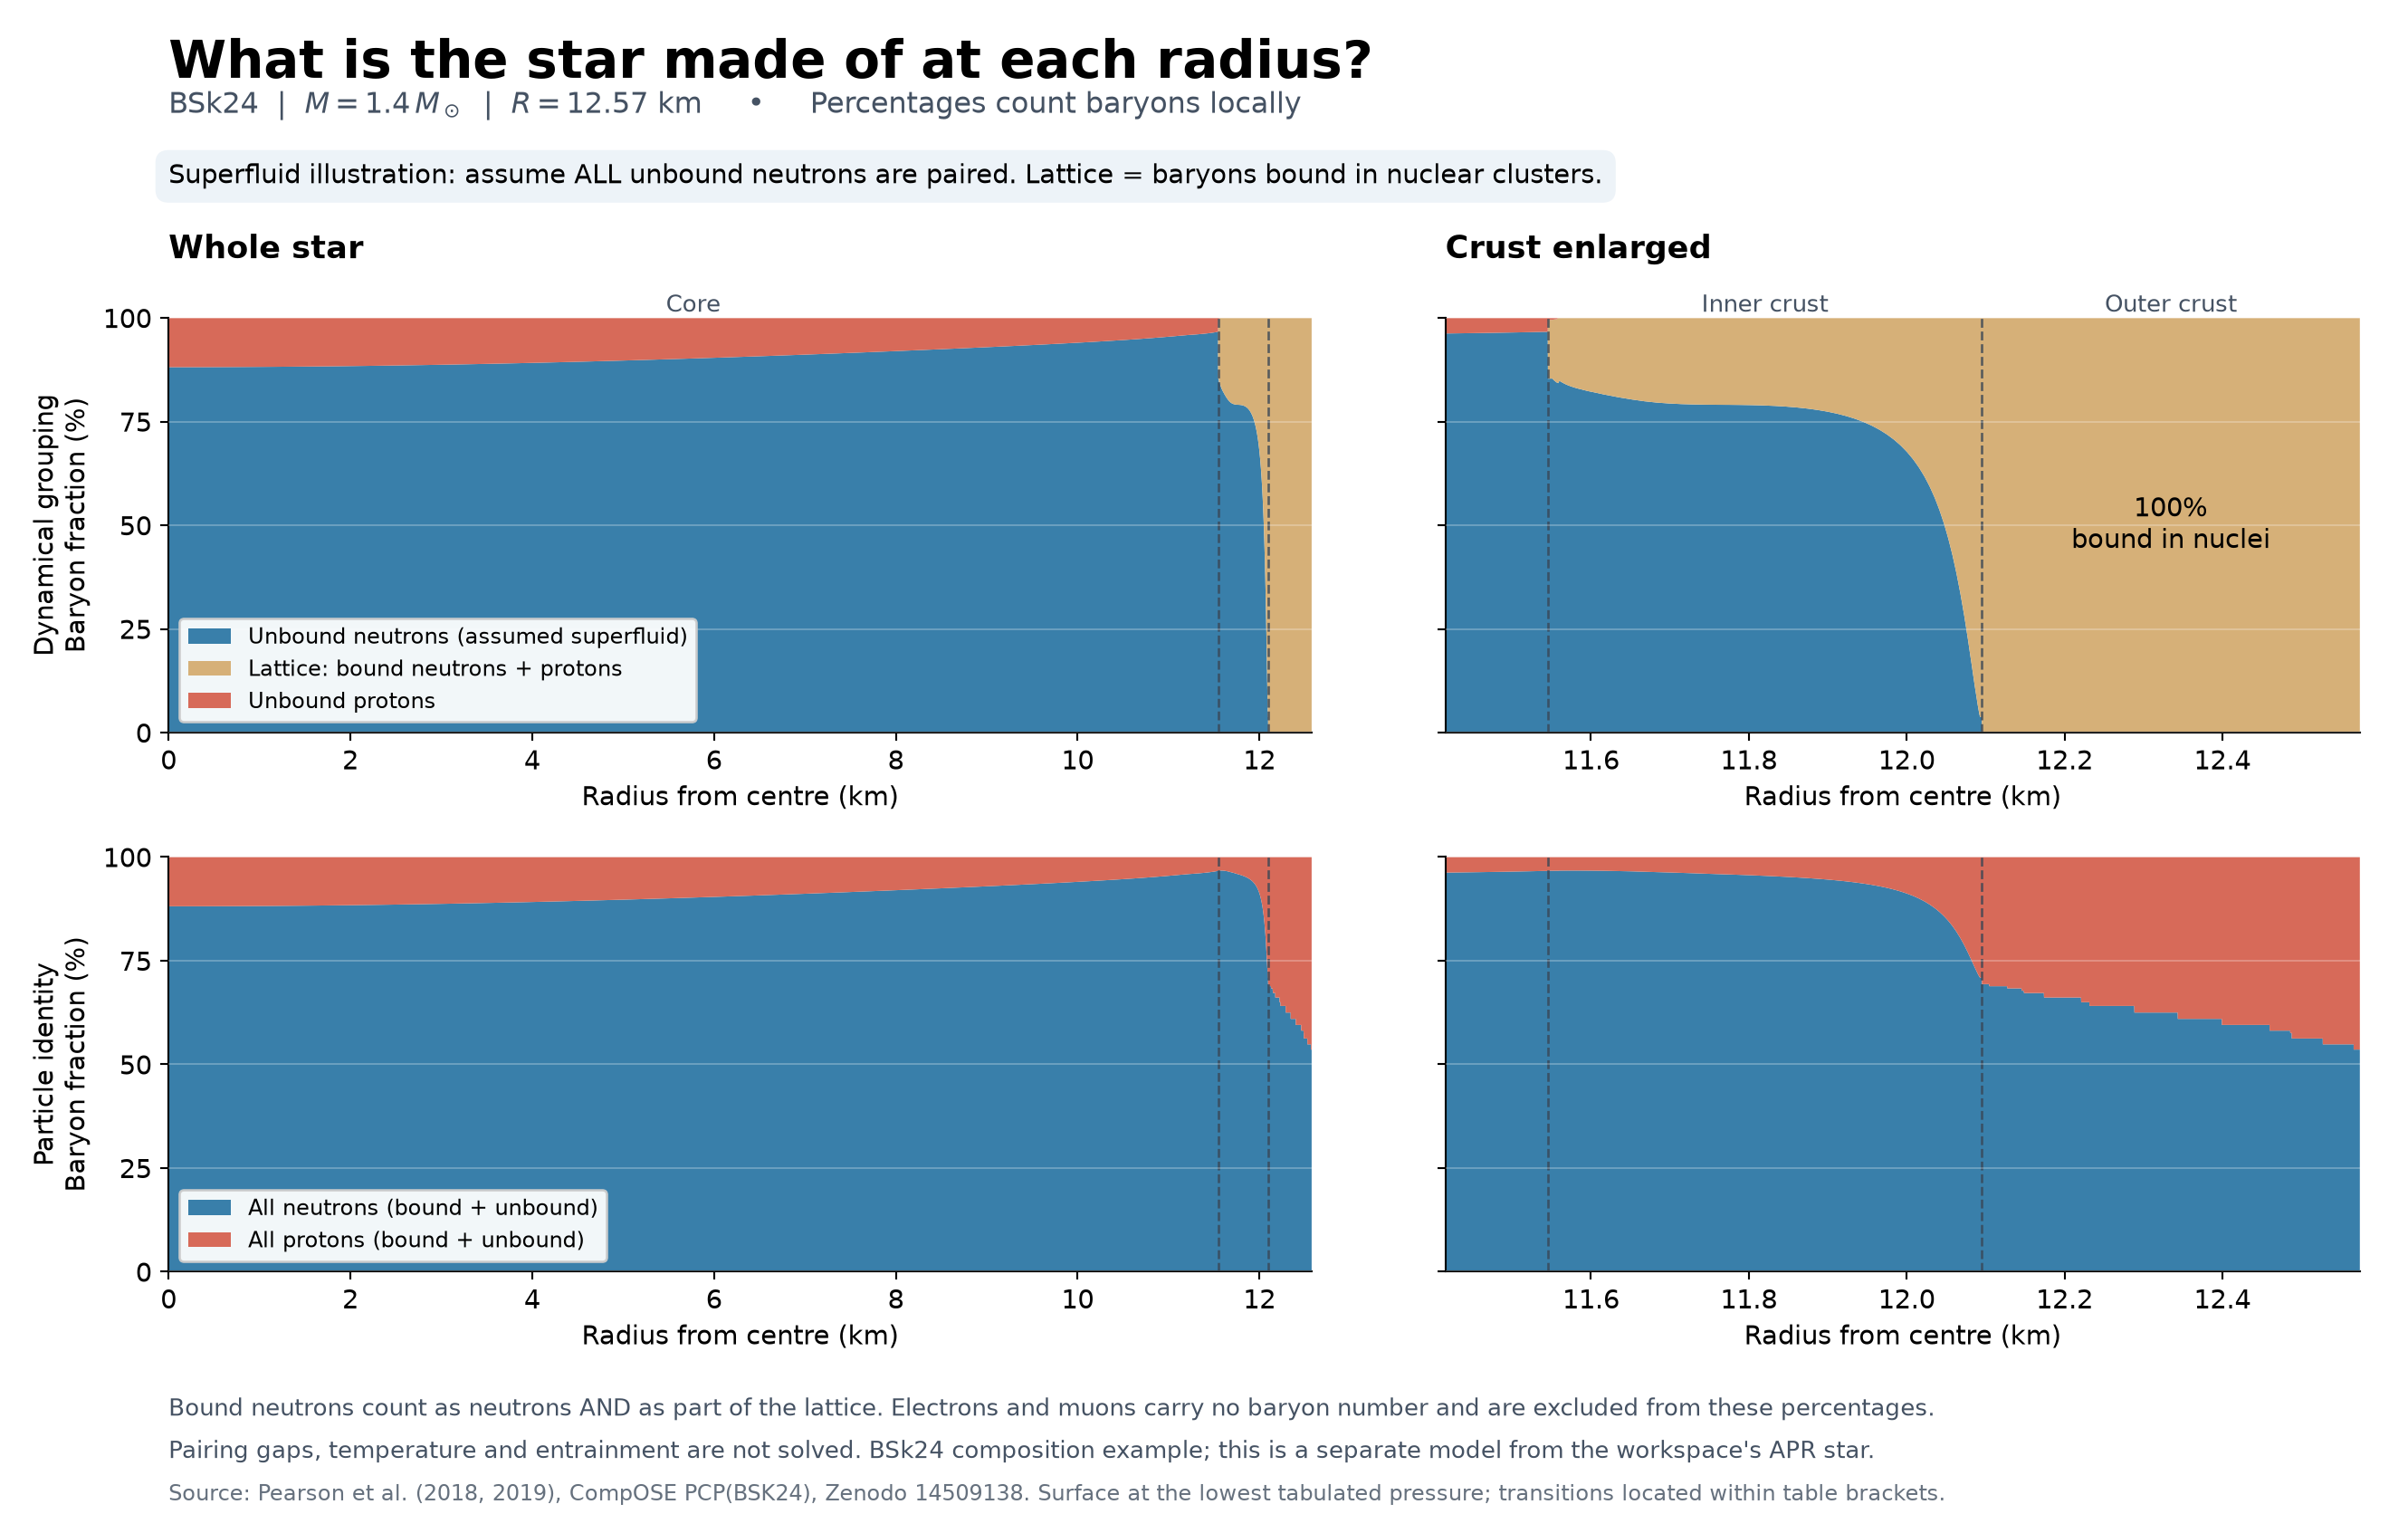

The file beside this chart, header and first rows:
radius_km, baryon_density_fm-3, unbound_neutron_assumed_sf_fraction, lattice_bound_baryon_fraction, unbound_proton_fraction, total_proton_fraction, total_neutron_fraction
0.000000000000000000e+00, 4.075424750563710341e-01, 8.812977726120093669e-01, 2.279586724824686293e-17, 1.187022273879905637e-01, 1.187022273158366004e-01, 8.812977726841634274e-01
1.000000000000000048e-04, 4.075424696980949335e-01, 8.812977746583516847e-01, 2.279588223761344355e-17, 1.187022253416482737e-01, 1.187022252694975577e-01, 8.812977747305024145e-01
5.818075905659192415e-03, 4.075424102473547139e-01, 8.812977973627759143e-01, 2.279604854651482244e-17, 1.187022026372240718e-01, 1.187022025651092993e-01, 8.812977974348906729e-01
1.153615181131838370e-02, 4.075422359133731853e-01, 8.812978639414894566e-01, 2.279653623264192315e-17, 1.187021360585104879e-01, 1.187021359865011449e-01, 8.812978640134988551e-01
1.725422771697757499e-02, 4.075419466961250348e-01, 8.812979743945584810e-01, 2.279734529647812634e-17, 1.187020256054415468e-01, 1.187020255336071056e-01, 8.812979744663929083e-01
2.297230362263676801e-02, 4.075415425955686288e-01, 8.812981287220920112e-01, 2.279847573882413818e-17, 1.187018712779079471e-01, 1.187018712063178799e-01, 8.812981287936820785e-01
2.869037952829596103e-02, 4.075410236116449592e-01, 8.812983269242433693e-01, 2.279992756080075744e-17, 1.187016730757566446e-01, 1.187016730044804236e-01, 8.812983269955195764e-01
3.440845543395515405e-02, 4.075403897442790302e-01, 8.812985690012086204e-01, 2.280170076384585876e-17, 1.187014309987913796e-01, 1.187014309278984769e-01, 8.812985690721015786e-01
4.012653133961435054e-02, 4.075396409933787489e-01, 8.812988549532276839e-01, 2.280379534971652813e-17, 1.187011450467722468e-01, 1.187011449763321347e-01, 8.812988550236678931e-01
4.584460724527354009e-02, 4.075387773588353690e-01, 8.812991847805841106e-01, 2.280621132048831097e-17, 1.187008152194159033e-01, 1.187008151494980540e-01, 8.812991848505019599e-01
5.156268315093272964e-02, 4.075377988405237684e-01, 8.812995584836043061e-01, 2.280894867855445103e-17, 1.187004415163956245e-01, 1.187004414470695240e-01, 8.812995585529305176e-01
5.728075905659192613e-02, 4.075367054383017829e-01, 8.812999760626588630e-01, 2.281200742662765915e-17, 1.187000239373410815e-01, 1.187000238686761883e-01, 8.812999761313238256e-01
6.299883496225111568e-02, 4.075354971520110392e-01, 8.813004375181613392e-01, 2.281538756773771589e-17, 1.186995624818386330e-01, 1.186995624139044470e-01, 8.813004375860955530e-01
6.871691086791030523e-02, 4.075341739814759001e-01, 8.813009428505690357e-01, 2.281908910523463616e-17, 1.186990571494309504e-01, 1.186990570822969299e-01, 8.813009429177031118e-01
7.443498677356949478e-02, 4.075327359265046301e-01, 8.813014920603825519e-01, 2.282311204278535977e-17, 1.186985079396174064e-01, 1.186985078733530374e-01, 8.813014921266469903e-01
8.015306267922869821e-02, 4.075311829868882296e-01, 8.813020851481462303e-01, 2.282745638437669113e-17, 1.186979148518537419e-01, 1.186979147865285106e-01, 8.813020852134715311e-01
8.587113858488788776e-02, 4.075295151624018786e-01, 8.813027221144474899e-01, 2.283212213431198665e-17, 1.186972778855524685e-01, 1.186972778212358332e-01, 8.813027221787641530e-01
9.158921449054707731e-02, 4.075277324528028822e-01, 8.813034029599178254e-01, 2.283710929721609746e-17, 1.186965970400821885e-01, 1.186965969768436352e-01, 8.813034030231563509e-01
9.730729039620626686e-02, 4.075258348578327805e-01, 8.813041276852315864e-01, 2.284241787802993059e-17, 1.186958723147683720e-01, 1.186958722526774007e-01, 8.813041277473225854e-01
1.030253663018654564e-01, 4.075238223772162383e-01, 8.813048962911070872e-01, 2.284804788201386631e-17, 1.186951037088928712e-01, 1.186951036480189542e-01, 8.813048963519810597e-01
1.087434422075246598e-01, 4.075216950106611558e-01, 8.813057087783058297e-01, 2.285399931474647934e-17, 1.186942912216941148e-01, 1.186942911621067381e-01, 8.813057088378932757e-01
1.144615181131838494e-01, 4.075194527578585579e-01, 8.813065651476331697e-01, 2.286027218212620594e-17, 1.186934348523668581e-01, 1.186934347941354939e-01, 8.813065652058644783e-01
1.201795940188430389e-01, 4.075170956184827609e-01, 8.813074653999375396e-01, 2.286686649036942718e-17, 1.186925346000624049e-01, 1.186925345432565670e-01, 8.813074654567434330e-01
1.258976699245022146e-01, 4.075146235921918714e-01, 8.813084095361112258e-01, 2.287378224601048134e-17, 1.186915904638887326e-01, 1.186915904085778795e-01, 8.813084095914220928e-01
1.316157458301614180e-01, 4.075120366786267878e-01, 8.813093975570899241e-01, 2.288101945590354661e-17, 1.186906024429100898e-01, 1.186906023891637213e-01, 8.813093976108362648e-01
1.373338217358205937e-01, 4.075093348774121438e-01, 8.813104294638526293e-01, 2.288857812722038553e-17, 1.186895705361473846e-01, 1.186895704840350008e-01, 8.813104295159649437e-01
1.430518976414797971e-01, 4.075065181881551424e-01, 8.813115052574221897e-01, 2.289645826745335860e-17, 1.186884947425777825e-01, 1.186884946921688694e-01, 8.813115053078310890e-01
1.487699735471389728e-01, 4.075035866104468885e-01, 8.813126249388648636e-01, 2.290465988441228124e-17, 1.186873750611350808e-01, 1.186873750124991383e-01, 8.813126249875008478e-01
1.544880494527981762e-01, 4.075005401438615560e-01, 8.813137885092904300e-01, 2.291318298622605385e-17, 1.186862114907095284e-01, 1.186862114439160426e-01, 8.813137885560839990e-01
1.602061253584573797e-01, 4.074973787879566656e-01, 8.813149959698521885e-01, 2.292202758134254163e-17, 1.186850040301478115e-01, 1.186850039852662825e-01, 8.813149960147337314e-01
1.659242012641165553e-01, 4.074941025422728069e-01, 8.813162473217469595e-01, 2.293119367852908615e-17, 1.186837526782530267e-01, 1.186837526353529682e-01, 8.813162473646469763e-01
1.716422771697757588e-01, 4.074907114063340829e-01, 8.813175425662150841e-01, 2.294068128687109396e-17, 1.186824574337848465e-01, 1.186824573929357446e-01, 8.813175426070642970e-01
1.773603530754349344e-01, 4.074872053796477767e-01, 8.813188817045406465e-01, 2.295049041577333089e-17, 1.186811182954593258e-01, 1.186811182567306944e-01, 8.813188817432693334e-01
1.830784289810941379e-01, 4.074835844617042957e-01, 8.813202647380510291e-01, 2.296062107496002061e-17, 1.186797352619489154e-01, 1.186797352254102544e-01, 8.813202647745896900e-01
1.887965048867533413e-01, 4.074798486519773943e-01, 8.813216916681174684e-01, 2.297107327447423449e-17, 1.186783083318825593e-01, 1.186783082976033687e-01, 8.813216917023966035e-01
1.945145807924125170e-01, 4.074759979499238405e-01, 8.813231624961544997e-01, 2.298184702467875754e-17, 1.186768375038455003e-01, 1.186768374718953079e-01, 8.813231625281047199e-01
2.002326566980717204e-01, 4.074720323549842482e-01, 8.813246772236202897e-01, 2.299294233625395599e-17, 1.186753227763796825e-01, 1.186753227468280020e-01, 8.813246772531719841e-01
2.059507326037308961e-01, 4.074679518665818567e-01, 8.813262358520167483e-01, 2.300435922020117924e-17, 1.186737641479832100e-01, 1.186737641208995414e-01, 8.813262358791004170e-01
2.116688085093900995e-01, 4.074637564841229742e-01, 8.813278383828894169e-01, 2.301609768784124689e-17, 1.186721616171105553e-01, 1.186721615925644263e-01, 8.813278384074355598e-01
2.173868844150493029e-01, 4.074594462069978662e-01, 8.813294848178271357e-01, 2.302815775081255360e-17, 1.186705151821728504e-01, 1.186705151602337749e-01, 8.813294848397662529e-01
2.231049603207084786e-01, 4.074550210345795898e-01, 8.813311751584624876e-01, 2.304053942107397800e-17, 1.186688248415374847e-01, 1.186688248222749903e-01, 8.813311751777249681e-01
2.288230362263676820e-01, 4.074504809662240490e-01, 8.813329094064719094e-01, 2.305324271090487655e-17, 1.186670905935280629e-01, 1.186670905770116913e-01, 8.813329094229883642e-01
2.345411121320268577e-01, 4.074458260012709387e-01, 8.813346875635751365e-01, 2.306626763290243656e-17, 1.186653124364248496e-01, 1.186653124227241007e-01, 8.813346875772758438e-01
2.402591880376860611e-01, 4.074410561390430230e-01, 8.813365096315355363e-01, 2.307961419998356201e-17, 1.186634903684644221e-01, 1.186634903576488376e-01, 8.813365096423511069e-01
2.459772639433452646e-01, 4.074361713788456352e-01, 8.813383756121605517e-01, 2.309328242538703987e-17, 1.186616243878394344e-01, 1.186616243799785420e-01, 8.813383756200214858e-01
2.516953398490044402e-01, 4.074311717199683436e-01, 8.813402855073005915e-01, 2.310727232266795643e-17, 1.186597144926993391e-01, 1.186597144878626803e-01, 8.813402855121372781e-01
2.574134157546636437e-01, 4.074260571616826754e-01, 8.813422393188504733e-01, 2.312158390570454439e-17, 1.186577606811494850e-01, 1.186577606794066014e-01, 8.813422393205934124e-01
2.631314916603228471e-01, 4.074208277032442815e-01, 8.813442370487480915e-01, 2.313621718869235266e-17, 1.186557629512519085e-01, 1.186557629526723556e-01, 8.813442370473276721e-01
2.688495675659819950e-01, 4.074154833438916046e-01, 8.813462786989751940e-01, 2.315117218614779007e-17, 1.186537213010248337e-01, 1.186537213056781392e-01, 8.813462786943219163e-01
2.745676434716411984e-01, 4.074100240828459896e-01, 8.813483642715572719e-01, 2.316644891290788194e-17, 1.186516357284427142e-01, 1.186516357363984336e-01, 8.813483642636015247e-01
2.802857193773004019e-01, 4.074044499193120172e-01, 8.813504937685635587e-01, 2.318204738412924398e-17, 1.186495062314363858e-01, 1.186495062427640607e-01, 8.813504937572359532e-01
2.860037952829596053e-01, 4.073987608524779480e-01, 8.813526671921068090e-01, 2.319796761528733340e-17, 1.186473328078931355e-01, 1.186473328226623353e-01, 8.813526671773376231e-01
2.917218711886188087e-01, 4.073929568815143343e-01, 8.813548845443437418e-01, 2.321420962217986022e-17, 1.186451154556562582e-01, 1.186451154739365382e-01, 8.813548845260634756e-01
2.974399470942779566e-01, 4.073870380055751861e-01, 8.813571458274744863e-01, 2.323077342092375500e-17, 1.186428541725254859e-01, 1.186428541943864157e-01, 8.813571458056136398e-01
3.031580229999371601e-01, 4.073810042237975271e-01, 8.813594510437432472e-01, 2.324765902795680517e-17, 1.186405489562567389e-01, 1.186405489817678738e-01, 8.813594510182320985e-01
3.088760989055963635e-01, 4.073748555353017831e-01, 8.813618001954376391e-01, 2.326486646003601873e-17, 1.186381998045623609e-01, 1.186381998337932703e-01, 8.813618001662066881e-01
3.145941748112555669e-01, 4.073685919391908938e-01, 8.813641932848892413e-01, 2.328239573424053627e-17, 1.186358067151107171e-01, 1.186358067481309703e-01, 8.813641932518689881e-01
3.203122507169147704e-01, 4.073622134345514234e-01, 8.813666303144733760e-01, 2.330024686796870970e-17, 1.186333696855265685e-01, 1.186333697224057626e-01, 8.813666302775942096e-01
3.260303266225739183e-01, 4.073557200204523387e-01, 8.813691112866092192e-01, 2.331841987894102044e-17, 1.186308887133907530e-01, 1.186308887541984575e-01, 8.813691112458015287e-01
3.317484025282331217e-01, 4.073491116959466196e-01, 8.813716362037593566e-01, 2.333691478519603033e-17, 1.186283637962406295e-01, 1.186283638410464275e-01, 8.813716361589535309e-01
... 4,088 more rows
